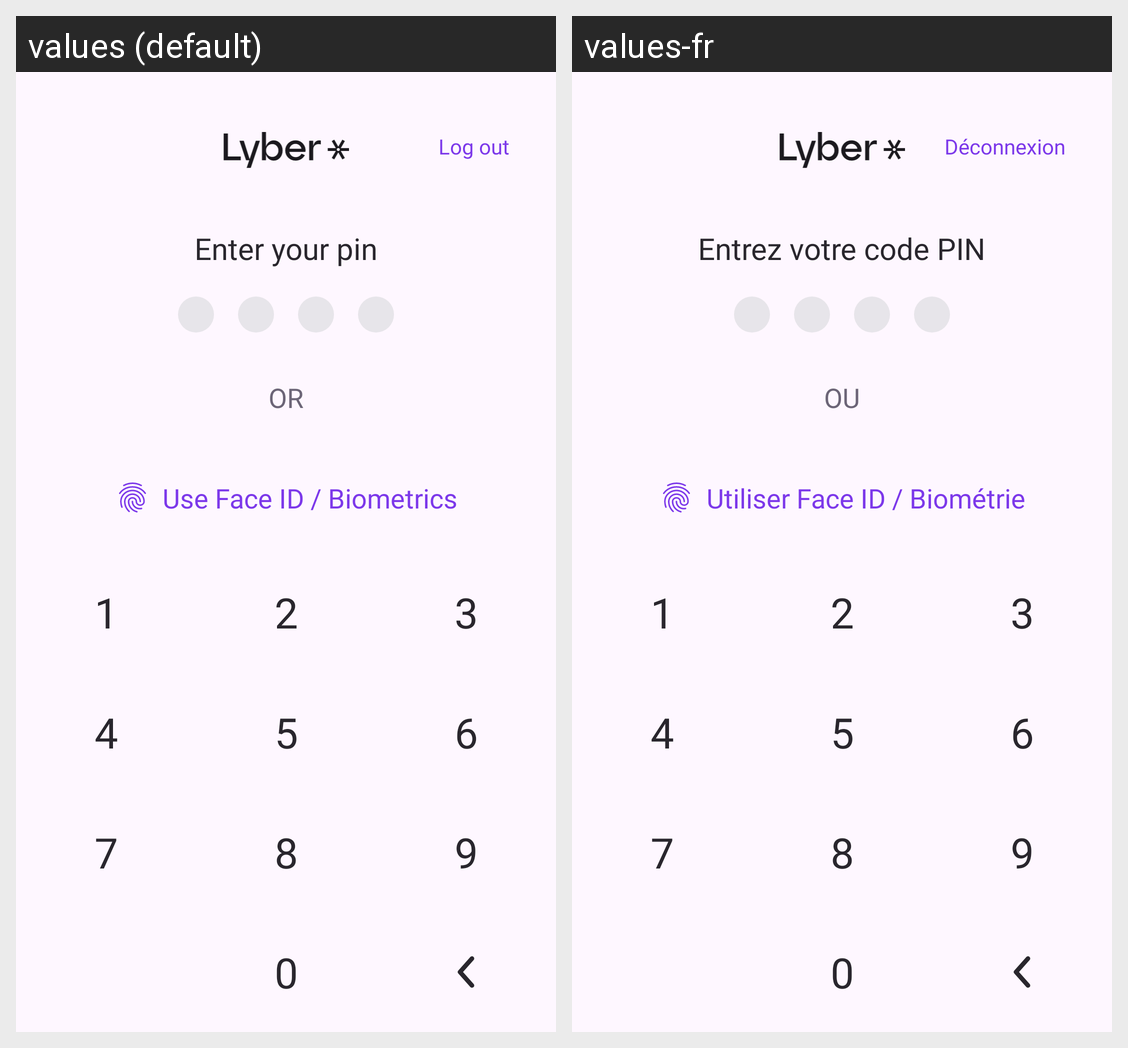

The Android screen above is rendered under two locales of the same app. Produce the string resources it draws, with the default and per-locale values.
Android screen res/layout/fragment_unlock_app.xml rendered under 2 locales, left to right: values (default), values-fr. Device: Nexus 5 (rendered at 1080×1920; each locale shown at half size, 540×960, under a caption strip naming it); theme Theme.Lyber.
Strings drawn on this screen, with the default value and each locale's value (text and hints the layout hard-codes, and strings that could not be matched under every locale, appear in the picture but are not listed):

log_out_normal
  values: Log out
  values-fr: Déconnexion

use_biometric
  values: Use Face ID / Biometrics
  values-fr: Utiliser Face ID / Biométrie

enter_your_pin
  values: Enter your pin
  values-fr: Entrez votre code PIN

or
  values: OR
  values-fr: OU
